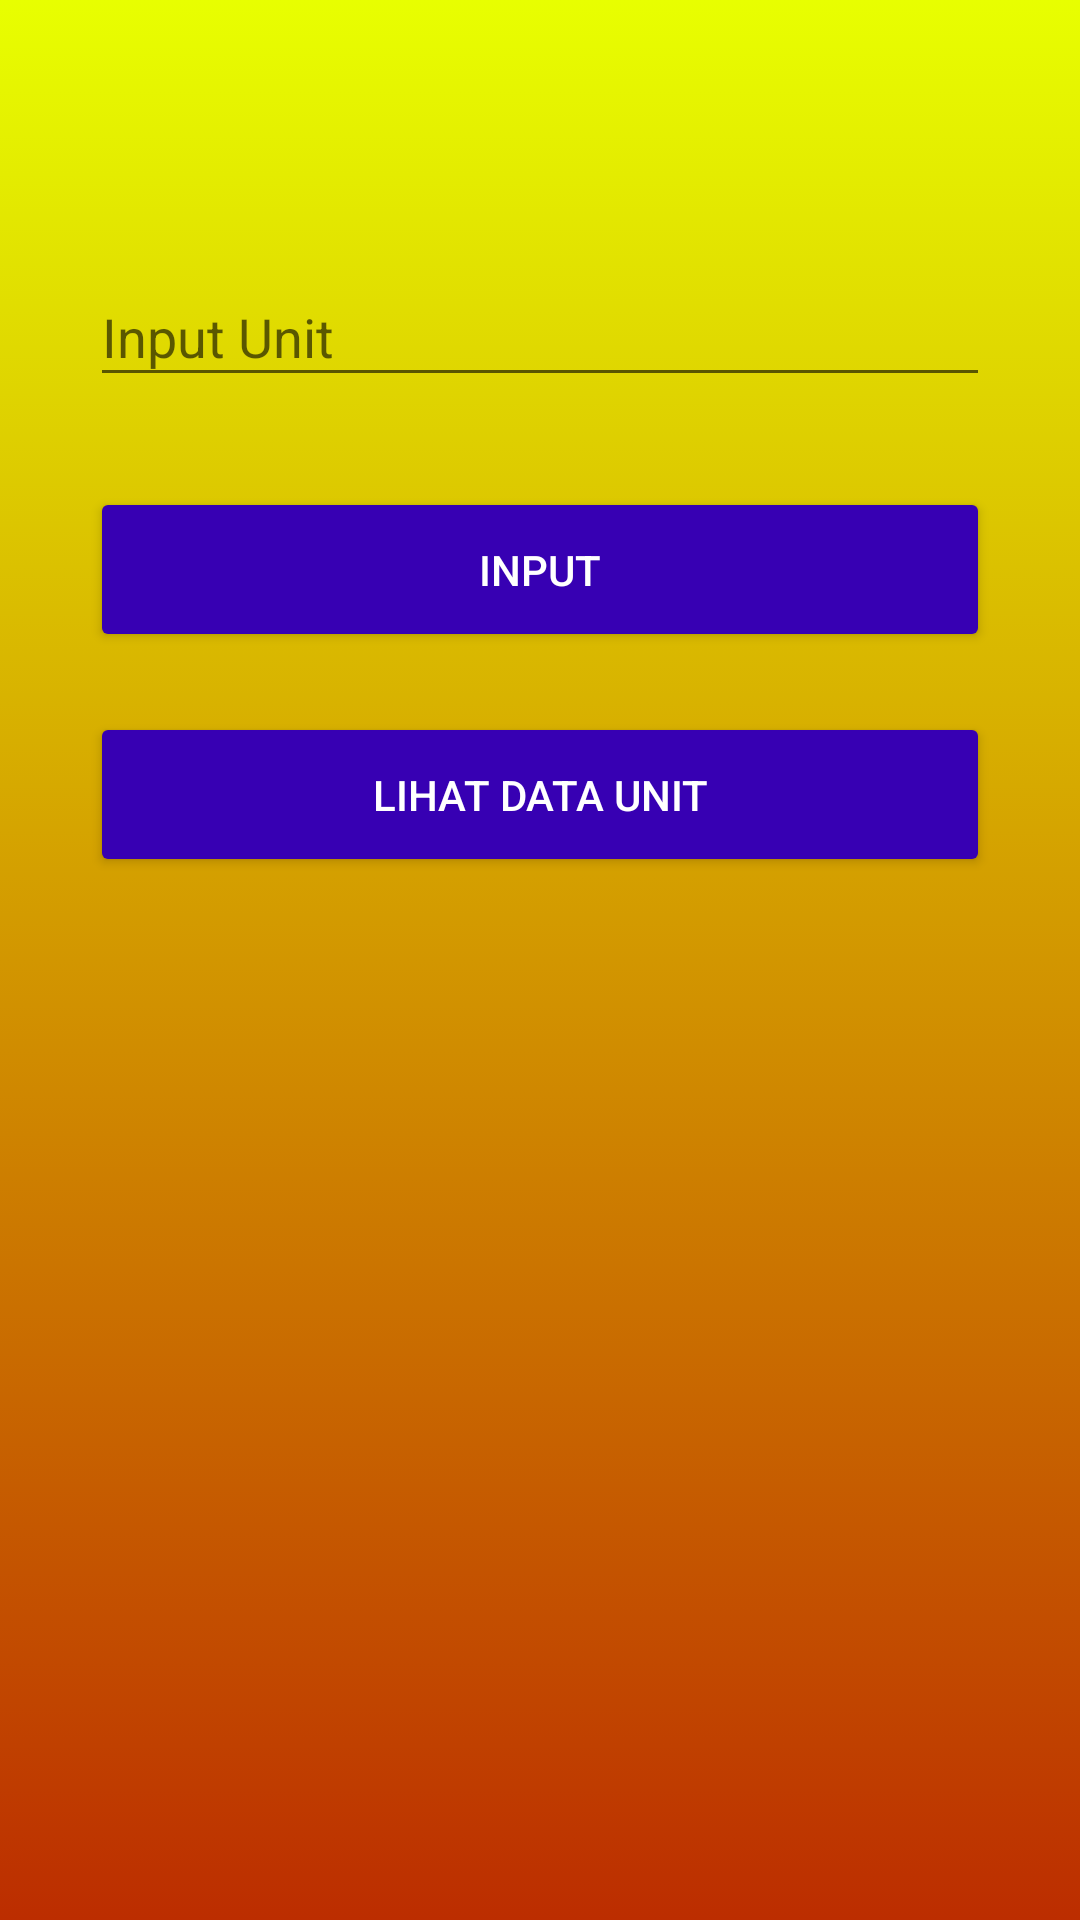

This screen was rendered from an Android layout file. Write that file and the resources it references.
<!-- AndroidManifest.xml: application theme AppTheme -->
<!-- res/layout/activity_in_unit.xml -->
<?xml version="1.0" encoding="utf-8"?>
<LinearLayout xmlns:android="http://schemas.android.com/apk/res/android"
    xmlns:app="http://schemas.android.com/apk/res-auto"
    xmlns:tools="http://schemas.android.com/tools"
    android:layout_width="match_parent"
    android:layout_height="match_parent"
    android:orientation="vertical"
    android:paddingLeft="30dp"
    android:paddingTop="80dp"
    android:paddingRight="30dp"
    android:background="@drawable/background_gradient2"
    tools:context=".Activity.InCategoryActivity">

    <com.google.android.material.textfield.TextInputLayout
        android:layout_width="match_parent"
        android:layout_height="wrap_content">
        <EditText
            android:id="@+id/unit"
            android:hint="Input Unit"
            android:inputType="textPersonName"
            android:textColor="@color/colorText"
            android:layout_width="match_parent"
            android:layout_height="wrap_content"/>
    </com.google.android.material.textfield.TextInputLayout>

    <ProgressBar
        android:id="@+id/loading"
        android:layout_marginTop="30dp"
        android:visibility="gone"
        android:layout_width="match_parent"
        android:layout_height="wrap_content"/>
    <Button
        android:id="@+id/btn_unit"
        android:backgroundTint="@color/colorPrimaryDark"
        android:textColor="@android:color/white"
        android:text="Input"
        android:layout_marginTop="30dp"
        android:layout_width="match_parent"
        android:layout_height="55dp"/>
    <Button
        android:id="@+id/btn_data"
        android:backgroundTint="@color/colorPrimaryDark"
        android:textColor="@android:color/white"
        android:text="Lihat Data Unit"
        android:layout_marginTop="20dp"
        android:layout_width="match_parent"
        android:layout_height="55dp"/>

</LinearLayout>
<!-- resources referenced by this layout -->
<resources>
  <color name="colorPrimaryDark">#3700B3</color>
  <color name="colorText">#000000</color>
  <!-- drawable background_gradient2 (drawable) -->
  <?xml version="1.0" encoding="utf-8"?>
  <selector xmlns:android="http://schemas.android.com/apk/res/android">
      <item>
          <shape>
              <gradient
                  android:angle="270"
                  android:startColor="#E8FF00"
                  android:endColor="#BC2D00"
                  android:type="linear" />
          </shape>
      </item>
  </selector>
  <style name="AppTheme" parent="Theme.AppCompat.Light.NoActionBar">
          
          <item name="colorPrimary">@color/colorPrimary</item>
          <item name="colorPrimaryDark">@color/colorPrimaryDark</item>
          <item name="colorAccent">@color/colorAccent</item>
      </style>
  <color name="colorPrimary">#6200EE</color>
  <color name="colorAccent">#03DAC5</color>
</resources>
